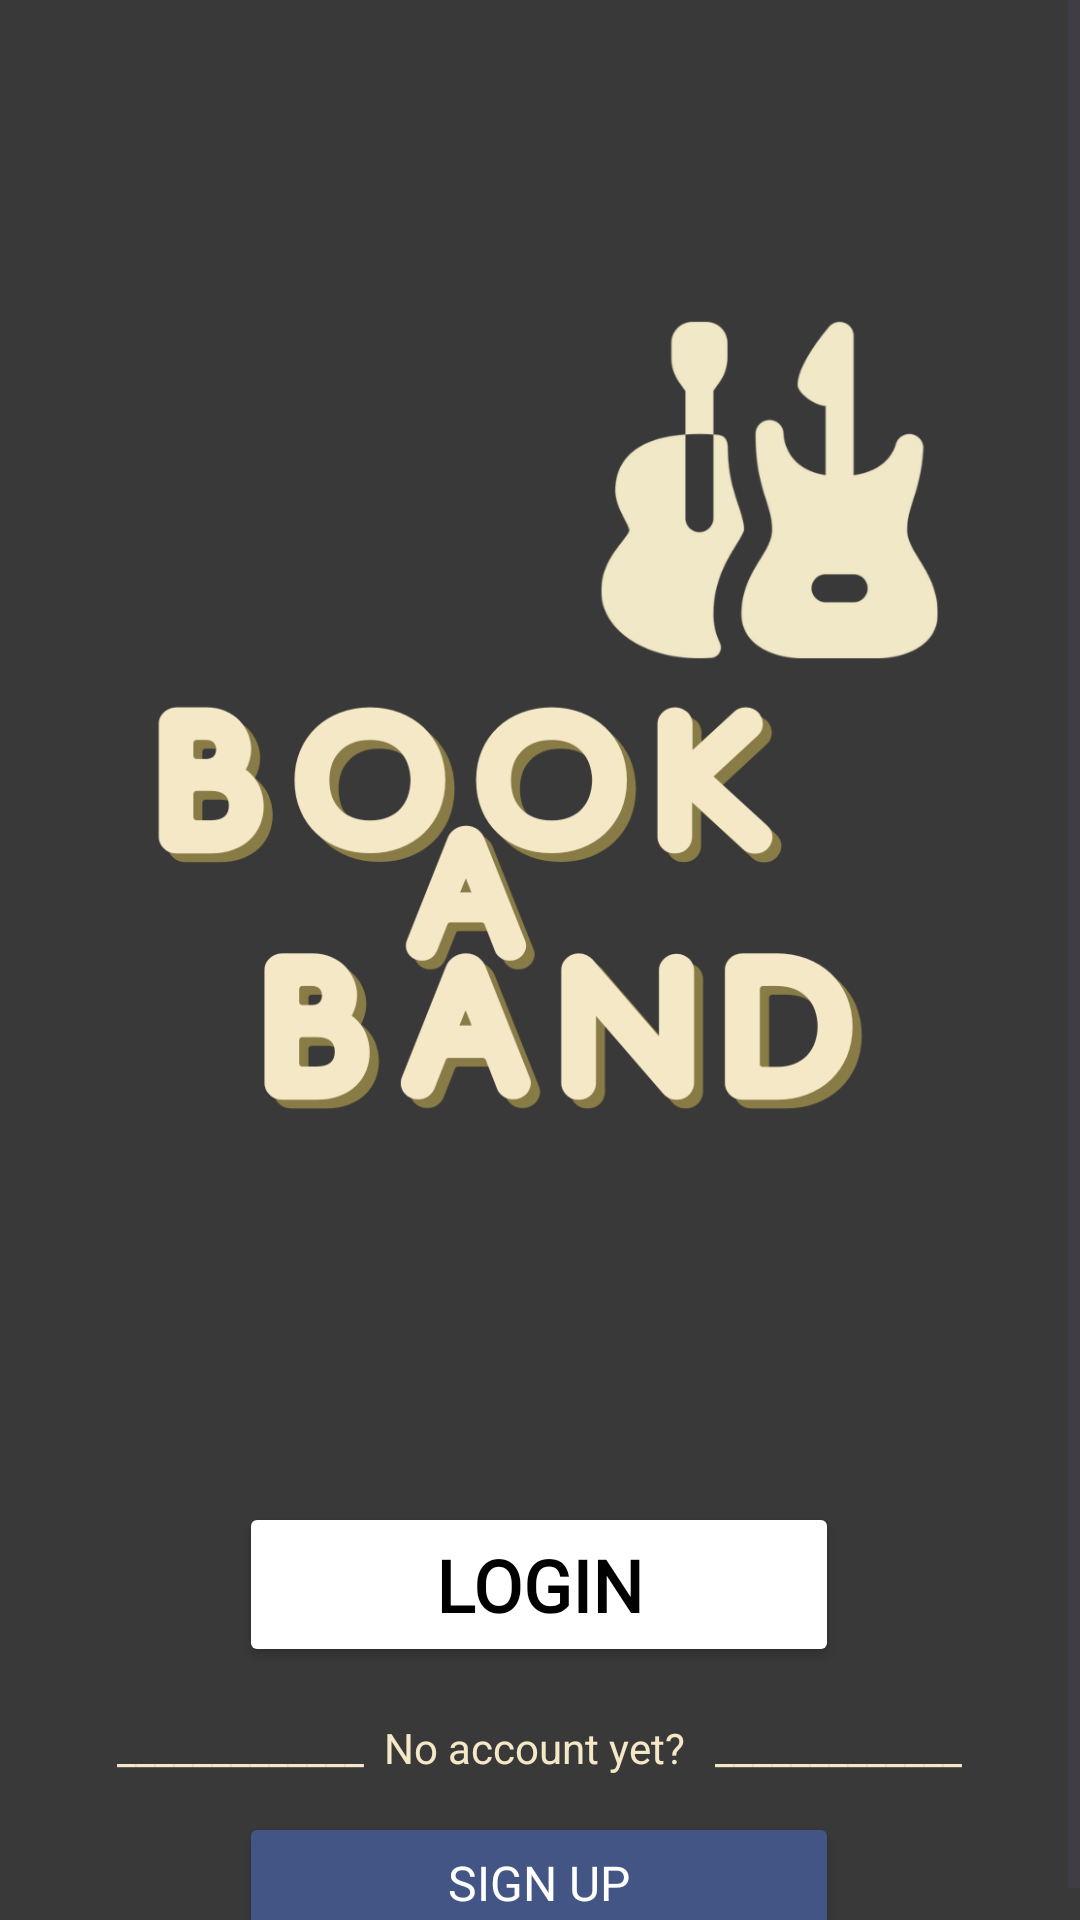

The Android layout XML behind this screen, and the referenced resources:
<!-- AndroidManifest.xml: application theme Theme.BookABand -->
<!-- res/layout/activity_landing.xml -->
<?xml version="1.0" encoding="utf-8"?>
<ScrollView xmlns:android="http://schemas.android.com/apk/res/android"
    xmlns:app="http://schemas.android.com/apk/res-auto"
    xmlns:tools="http://schemas.android.com/tools"
    android:layout_width="match_parent"
    android:layout_height="match_parent"
    android:fillViewport="true"
    android:background="#393939"
    tools:context=".Landing">

    <androidx.constraintlayout.widget.ConstraintLayout
        android:layout_width="match_parent"
        android:layout_height="match_parent">

        <TextView
            android:id="@+id/textView24"
            android:layout_width="wrap_content"
            android:layout_height="wrap_content"
            android:layout_marginBottom="12dp"
            android:text="_____________  No account yet?   _____________"
            android:textColor="#F5E8C7"
            app:layout_constraintBottom_toTopOf="@+id/RegisterLanding"
            app:layout_constraintEnd_toEndOf="parent"
            app:layout_constraintHorizontal_bias="0.496"
            app:layout_constraintStart_toStartOf="parent" />

        <Button
            android:id="@+id/RegisterLanding"
            android:layout_width="200dp"
            android:layout_height="47dp"
            android:layout_marginTop="604dp"
            android:backgroundTint="#435585"
            android:fontFamily="@font/intermedium"
            android:shadowDx="30"
            android:text="Sign Up"
            android:textColor="#FFFFFF"
            android:textSize="16sp"
            app:layout_constraintEnd_toEndOf="parent"
            app:layout_constraintHorizontal_bias="0.497"
            app:layout_constraintStart_toStartOf="parent"
            app:layout_constraintTop_toTopOf="parent" />

        <Button
            android:id="@+id/btnLogBand"
            android:layout_width="200dp"
            android:layout_height="55dp"
            android:backgroundTint="#F5E8C7"
            android:backgroundTintMode="add"
            android:fontFamily="@font/intermedium"
            android:text="Login"
            android:textColor="#000000"
            android:textSize="24sp"
            android:textStyle="bold"
            app:layout_constraintBottom_toTopOf="@+id/RegisterLanding"
            app:layout_constraintEnd_toEndOf="parent"
            app:layout_constraintHorizontal_bias="0.497"
            app:layout_constraintStart_toStartOf="parent"
            app:layout_constraintTop_toTopOf="parent"
            app:layout_constraintVertical_bias="0.912" />

        <ImageView
            android:id="@+id/imageView"
            android:layout_width="331dp"
            android:layout_height="364dp"
            app:layout_constraintBottom_toTopOf="@+id/btnLogBand"
            app:layout_constraintEnd_toEndOf="parent"
            app:layout_constraintStart_toStartOf="parent"
            app:layout_constraintTop_toTopOf="parent"
            app:layout_constraintVertical_bias="0.451"
            app:srcCompat="@drawable/logo" />


    </androidx.constraintlayout.widget.ConstraintLayout>


</ScrollView>
<!-- resources referenced by this layout -->
<resources>
  <!-- drawable logo: png bitmap (drawable, 77865 bytes) -->
  <style name="Theme.BookABand" parent="Base.Theme.BookABand" />
  <style name="Base.Theme.BookABand" parent="Theme.Material3.DayNight.NoActionBar">
          <item name="colorPrimary">@color/your_primary_color</item>
          <item name="colorPrimaryVariant">@color/your_primary_color</item>
          <item name="colorOnPrimary">@color/your_primary_color</item>
          
          <item name="colorSecondary">@color/your_primary_color</item>
          <item name="colorSecondaryVariant">@color/your_primary_color</item>
          <item name="colorOnSecondary">@color/your_primary_color</item>
          
          <item name="android:statusBarColor">?attr/colorPrimaryVariant</item>
      </style>
  <color name="your_primary_color">#1E1E1E</color>
</resources>
